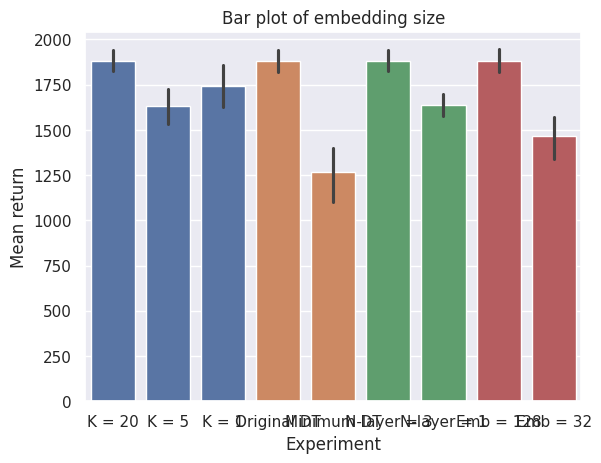

Write the Python code that produced this figure.
import seaborn as sns
import pandas as pd
import matplotlib.pyplot as plt
import scipy.stats as stats
xname = "Iterations"
yname = "Mean return"
Hue = "Experiment"
sns.set_theme()

def data():
    hopper_medium = {'Iterations': ['1', '2', '3', '4', '5', '6', '7', '8', '9', '10', ] * 5,
                     'Experiment': ['Emb = 128', ] * 50,
                     'Mean return': [1859.804665204311, 1837.9996388197612, 1953.6680811481378, 2210.738138707444,
                                     2041.4117609485409, 2179.5786037144935, 2109.241610885004, 2135.456658147526,
                                     2236.1526192185497, 2240.877187882299, 1553.1210530923697, 1682.247506042878,
                                     1810.520192630538, 1676.3729897207495, 2161.188785776537, 1837.8295300877041,
                                     1959.4078970045507, 1746.0207255718976, 1985.307056046958, 2082.6088482109476,
                                     1424.919733565525, 1478.8681819265403, 1922.8529673099395, 1793.245402764083,
                                     1731.5376020890806, 2069.6170586076664, 1797.9344567712944, 1741.4466612711,
                                     1904.0475928309374, 1888.080759291623, 1354.150395552294, 1729.5143049965648,
                                     1627.667420595084, 1978.8906468277676, 1739.8230976432105, 2002.001611128075,
                                     1892.6305627642892, 1995.8990930609548, 2102.4062348189036, 2197.5527427432676,
                                     1553.1210530923697, 1682.247506042878, 1810.520192630538, 1676.3729897207495,
                                     2161.188785776537, 1837.8295300877041, 1959.4078970045507, 1746.0207255718976,
                                     1985.307056046958, 2082.6088482109476]}

    df_hop_med = pd.DataFrame(hopper_medium)

    embed32 = {'Iterations': ['1', '2', '3', '4', '5', '6', '7', '8', '9', '10', ] * 3,
                     'Experiment': ['Emb = 32', ] * 30,
                     'Mean return': [1406.6735480498219,1862.818531825285,1507.5107394356612,1618.9647133158971,1489.741053724957,1646.2723436018462,1663.5653300759059,1943.5153846574924,1886.9267350132202,1723.8863182337666,
                                     390.6261999140848,1555.0532081995175,1659.8572147395912,1321.0654524050165,1716.4778362671857,1342.8106478274424,1646.2597326154,1772.4120576305268,1352.2477607856624,1740.7321959231754,
                                     658.564885427402,1280.5006572040845,1369.0308171293152,1464.8670726844177,1337.0791763197806,1251.9519978242993,1237.6238018067284,1291.7282096150532,1340.5226630580187,1496.9751993911268]}

    df_emb32 = pd.DataFrame(embed32)
    dfemb = pd.concat([df_hop_med,df_emb32], ignore_index=True)
    hopper_medium = {'Iterations': ['1', '2', '3', '4', '5', '6', '7', '8', '9', '10', ] * 5,
                     'Experiment': ['N-layer = 3', ] * 50,
                     'Mean return': [1859.804665204311, 1837.9996388197612, 1953.6680811481378, 2210.738138707444,
                                     2041.4117609485409, 2179.5786037144935, 2109.241610885004, 2135.456658147526,
                                     2236.1526192185497, 2240.877187882299, 1553.1210530923697, 1682.247506042878,
                                     1810.520192630538, 1676.3729897207495, 2161.188785776537, 1837.8295300877041,
                                     1959.4078970045507, 1746.0207255718976, 1985.307056046958, 2082.6088482109476,
                                     1424.919733565525, 1478.8681819265403, 1922.8529673099395, 1793.245402764083,
                                     1731.5376020890806, 2069.6170586076664, 1797.9344567712944, 1741.4466612711,
                                     1904.0475928309374, 1888.080759291623, 1354.150395552294, 1729.5143049965648,
                                     1627.667420595084, 1978.8906468277676, 1739.8230976432105, 2002.001611128075,
                                     1892.6305627642892, 1995.8990930609548, 2102.4062348189036, 2197.5527427432676,
                                     1553.1210530923697, 1682.247506042878, 1810.520192630538, 1676.3729897207495,
                                     2161.188785776537, 1837.8295300877041, 1959.4078970045507, 1746.0207255718976,
                                     1985.307056046958, 2082.6088482109476]}
    df_hop_med = pd.DataFrame(hopper_medium)
    hopper_nlayer1 = {'Iterations': ['1', '2', '3', '4', '5', '6', '7', '8', '9', '10', ] * 3,
                     'Experiment': ['N-layer = 1', ] * 30,
                     'Mean return': [1324.8764179526036, 1486.3195532838627, 1727.3422168594263, 1772.6555094137564, 1667.022199466885, 1781.4612387879095, 1727.1922913052226, 1416.076472034045, 1490.4316496815081, 1556.6003360274772,
                                     1258.976226208621,1749.2777231816058,1574.7692686281405,1519.4044085407936,1756.1961855837394,1683.8148325056623,1763.1305588916082,2134.224462208991,1825.9200589904365,1513.398527098047,
                                     1414.9620992778757,1610.869162137964,1629.258381538441,1745.4969042044322,1656.683632111396,1708.650732516632,1688.8932842478287,1451.7446706289638,1802.4422090599357,1715.7535693268885]}
    dfnlayer = pd.DataFrame(hopper_nlayer1)
    dfnlayer1 = pd.concat([df_hop_med,dfnlayer], ignore_index=True)
    hopper_medium = {'Iterations': ['1', '2', '3', '4', '5', '6', '7', '8', '9', '10', ] * 5,
                     'Experiment': ['Original DT', ] * 50,
                     'Mean return': [1859.804665204311, 1837.9996388197612, 1953.6680811481378, 2210.738138707444,
                                     2041.4117609485409, 2179.5786037144935, 2109.241610885004, 2135.456658147526,
                                     2236.1526192185497, 2240.877187882299, 1553.1210530923697, 1682.247506042878,
                                     1810.520192630538, 1676.3729897207495, 2161.188785776537, 1837.8295300877041,
                                     1959.4078970045507, 1746.0207255718976, 1985.307056046958, 2082.6088482109476,
                                     1424.919733565525, 1478.8681819265403, 1922.8529673099395, 1793.245402764083,
                                     1731.5376020890806, 2069.6170586076664, 1797.9344567712944, 1741.4466612711,
                                     1904.0475928309374, 1888.080759291623, 1354.150395552294, 1729.5143049965648,
                                     1627.667420595084, 1978.8906468277676, 1739.8230976432105, 2002.001611128075,
                                     1892.6305627642892, 1995.8990930609548, 2102.4062348189036, 2197.5527427432676,
                                     1553.1210530923697, 1682.247506042878, 1810.520192630538, 1676.3729897207495,
                                     2161.188785776537, 1837.8295300877041, 1959.4078970045507, 1746.0207255718976,
                                     1985.307056046958, 2082.6088482109476]}
    df_hop_med = pd.DataFrame(hopper_medium)
    hopper_mindt = {'Iterations': ['1', '2', '3', '4', '5', '6', '7', '8', '9', '10', ] * 3,
                      'Experiment': ['Minimum DT', ] * 30,
                      'Mean return': [250.12378689774403,1456.4507829187748,1111.72079866519,1762.856067629367,1355.7399761988643,1318.9966613164786,1542.4961287115125,1255.596126096905,1365.0376325624284,1340.1102168342213,
                                      220.0319396679766,1148.4111140249445,872.2300546266534,1008.1851710239793,1273.963294387672,1379.015735459281,1615.944364441793,1251.413717718331,1301.4336330847157,1427.377734489547,
                                      357.0947944669367,1040.0626067075182,1301.1592069777143,1382.2740879763408, 1588.3549194664586,1805.9100712870538,1835.7447286473691,917.1823324860864,1875.205117897479,1664.9020483236538]}
    dfmindt = pd.DataFrame(hopper_mindt)
    dfmindtall = pd.concat([df_hop_med, dfmindt], ignore_index=True)
    return dfmindtall,dfnlayer1,dfemb
##########K=1,5,20
def contextlength():
    hopper_medium= {'Iterations': ['1','2','3','4','5','6','7','8','9','10',]*5,
            'Experiment': ['K = 20', ]*50,
            'Mean return':[1859.804665204311,1837.9996388197612,1953.6680811481378,2210.738138707444,2041.4117609485409,2179.5786037144935,2109.241610885004,2135.456658147526,2236.1526192185497,2240.877187882299,1553.1210530923697,1682.247506042878,1810.520192630538,1676.3729897207495,2161.188785776537,1837.8295300877041,1959.4078970045507,1746.0207255718976,1985.307056046958,2082.6088482109476,1424.919733565525,1478.8681819265403,1922.8529673099395,1793.245402764083,1731.5376020890806,2069.6170586076664,1797.9344567712944,1741.4466612711,1904.0475928309374,1888.080759291623,1354.150395552294,1729.5143049965648,1627.667420595084 ,1978.8906468277676 ,1739.8230976432105 ,2002.001611128075 ,1892.6305627642892 ,1995.8990930609548 ,2102.4062348189036 ,2197.5527427432676 ,1553.1210530923697 ,1682.247506042878 ,1810.520192630538,1676.3729897207495 ,2161.188785776537 ,1837.8295300877041 ,1959.4078970045507 ,1746.0207255718976 ,1985.307056046958 ,2082.6088482109476]}

    df_hop_med = pd.DataFrame(hopper_medium)

    budget_k5 = {'Iterations': ['1','2','3','4','5','6','7','8','9','10',]*3,
            'Experiment': ['K = 5', ]*30,
            'Mean return':[929.889915580866,1267.8534715781657,1347.0512460314549,1543.764168925626,2186.2697099800716,1528.4027689522961,1251.122708583105,1833.6964970612507,1794.3719624843113,1758.1931213482885,
                           1485.4159154408353,1691.0873850169307,1277.3686626547974,1719.1778401001013,1759.5570404938312,2007.7914476232281,1882.2976783638771,1623.7984028847595,2051.27295315548,1388.8685049692026,
                           1882.7095825151587,1710.488235227296,2101.318711083558,1743.4641779281321,1406.8824779287932,1514.3695689051121,1526.1721483650754,1643.3041808099958,1531.5176334070075,1554.256295111927]}
    df_k5 = pd.DataFrame(budget_k5)
    datahoppercontext1 = {'Iterations':['1', '2', '3', '4', '5', '6', '7', '8', '9', '10']*3,
                         'Experiment':['K = 1',]*30,
                         'Mean return':[1446.427381513132,1960.5035928371872,1489.470048374079,1383.6296712793185,1665.965345582064,
                                         2107.0242538259718,1933.8261302498381,1550.5193196775197,1733.8663468684829,1651.1515142563803,
                                         2263.932541025879,1330.33039027659,1396.373019364958,1955.849212704823,1926.0722404255587,
                                         1554.880785644492,1791.5081008736881,2012.323439869138,1847.4784833242477,1655.3673663175623,
                                         2438.6452938384614,1402.7939983657584,1630.2687564032321,1418.5316679417624,2077.8000003901393,
                                         1045.7599517575554,1496.9321694844787,1923.9866657322802,1855.3003743077577,
                                         2302.383151428203]}
    df_k1 = pd.DataFrame(datahoppercontext1)
    dfcontextlength = pd.concat([df_hop_med,df_k5,df_k1], ignore_index=True)
    print(dfcontextlength)
    sns.lineplot(data=dfcontextlength, x=xname, y=yname, hue=Hue).set(title='Hopper context length budget transformer')  # style="event")
    plt.show()
#contextlength()

def stat():
    hopper_medium = {'Iterations': ['1', '2', '3', '4', '5', '6', '7', '8', '9', '10', ] * 5,
                     'Experiment': ['K = 20', ] * 50,
                     'Mean return': [1859.804665204311, 1837.9996388197612, 1953.6680811481378, 2210.738138707444,
                                     2041.4117609485409, 2179.5786037144935, 2109.241610885004, 2135.456658147526,
                                     2236.1526192185497, 2240.877187882299, 1553.1210530923697, 1682.247506042878,
                                     1810.520192630538, 1676.3729897207495, 2161.188785776537, 1837.8295300877041,
                                     1959.4078970045507, 1746.0207255718976, 1985.307056046958, 2082.6088482109476,
                                     1424.919733565525, 1478.8681819265403, 1922.8529673099395, 1793.245402764083,
                                     1731.5376020890806, 2069.6170586076664, 1797.9344567712944, 1741.4466612711,
                                     1904.0475928309374, 1888.080759291623, 1354.150395552294, 1729.5143049965648,
                                     1627.667420595084, 1978.8906468277676, 1739.8230976432105, 2002.001611128075,
                                     1892.6305627642892, 1995.8990930609548, 2102.4062348189036, 2197.5527427432676,
                                     1553.1210530923697, 1682.247506042878, 1810.520192630538, 1676.3729897207495,
                                     2161.188785776537, 1837.8295300877041, 1959.4078970045507, 1746.0207255718976,
                                     1985.307056046958, 2082.6088482109476]}

    df_hop_med = pd.DataFrame(hopper_medium)
    budget_k5 = {'Iterations': ['1', '2', '3', '4', '5', '6', '7', '8', '9', '10', ] * 3,
                 'Experiment': ['K = 5', ] * 30,
                 'Mean return': [929.889915580866, 1267.8534715781657, 1347.0512460314549, 1543.764168925626,
                                 2186.2697099800716, 1528.4027689522961, 1251.122708583105, 1833.6964970612507,
                                 1794.3719624843113, 1758.1931213482885,
                                 1485.4159154408353, 1691.0873850169307, 1277.3686626547974, 1719.1778401001013,
                                 1759.5570404938312, 2007.7914476232281, 1882.2976783638771, 1623.7984028847595,
                                 2051.27295315548, 1388.8685049692026,
                                 1882.7095825151587, 1710.488235227296, 2101.318711083558, 1743.4641779281321,
                                 1406.8824779287932, 1514.3695689051121, 1526.1721483650754, 1643.3041808099958,
                                 1531.5176334070075, 1554.256295111927]}
    df_k5 = pd.DataFrame(budget_k5)
    datahoppercontext1 = {'Iterations': ['1', '2', '3', '4', '5', '6', '7', '8', '9', '10'] * 3,
                          'Experiment': ['K = 1', ] * 30,
                          'Mean return': [1446.427381513132, 1960.5035928371872, 1489.470048374079, 1383.6296712793185,
                                          1665.965345582064,
                                          2107.0242538259718, 1933.8261302498381, 1550.5193196775197,
                                          1733.8663468684829, 1651.1515142563803,
                                          2263.932541025879, 1330.33039027659, 1396.373019364958, 1955.849212704823,
                                          1926.0722404255587,
                                          1554.880785644492, 1791.5081008736881, 2012.323439869138, 1847.4784833242477,
                                          1655.3673663175623,
                                          2438.6452938384614, 1402.7939983657584, 1630.2687564032321,
                                          1418.5316679417624, 2077.8000003901393,
                                          1045.7599517575554, 1496.9321694844787, 1923.9866657322802,
                                          1855.3003743077577,
                                          2302.383151428203]}
    df_k1 = pd.DataFrame(datahoppercontext1)
    df_k1_last = df_k1[df_k1["Iterations"] == '10']
    df_k5_last = df_k5[df_k5["Iterations"] == '10']
    df_hop_med = df_hop_med[df_hop_med["Iterations"] == '10']

    print("hopper original vs hopper k=1", stats.ttest_ind(df_hop_med['Mean return'], df_k1_last['Mean return'],equal_var= False))
    print("hopper original vs hopper k=5",stats.ttest_ind(df_hop_med['Mean return'], df_k5_last['Mean return'], equal_var=False))

    df_hop_med = pd.DataFrame(hopper_medium)

    embed32 = {'Iterations': ['1', '2', '3', '4', '5', '6', '7', '8', '9', '10', ] * 3,
                     'Experiment': ['Emb = 32', ] * 30,
                     'Mean return': [1406.6735480498219,1862.818531825285,1507.5107394356612,1618.9647133158971,1489.741053724957,1646.2723436018462,1663.5653300759059,1943.5153846574924,1886.9267350132202,1723.8863182337666,
                                     390.6261999140848,1555.0532081995175,1659.8572147395912,1321.0654524050165,1716.4778362671857,1342.8106478274424,1646.2597326154,1772.4120576305268,1352.2477607856624,1740.7321959231754,
                                     658.564885427402,1280.5006572040845,1369.0308171293152,1464.8670726844177,1337.0791763197806,1251.9519978242993,1237.6238018067284,1291.7282096150532,1340.5226630580187,1496.9751993911268]}

    df_emb32 = pd.DataFrame(embed32)
    df_emb32_last = df_emb32[df_emb32["Iterations"] == '10']

    print("hopper original vs hopper emb = 32",stats.ttest_ind(df_hop_med['Mean return'], df_emb32_last['Mean return'], equal_var=False))

    hopper_nlayer1 = {'Iterations': ['1', '2', '3', '4', '5', '6', '7', '8', '9', '10', ] * 3,
                     'Experiment': ['N-layer = 1', ] * 30,
                     'Mean return': [1324.8764179526036, 1486.3195532838627, 1727.3422168594263, 1772.6555094137564, 1667.022199466885, 1781.4612387879095, 1727.1922913052226, 1416.076472034045, 1490.4316496815081, 1556.6003360274772,
                                     1258.976226208621,1749.2777231816058,1574.7692686281405,1519.4044085407936,1756.1961855837394,1683.8148325056623,1763.1305588916082,2134.224462208991,1825.9200589904365,1513.398527098047,
                                     1414.9620992778757,1610.869162137964,1629.258381538441,1745.4969042044322,1656.683632111396,1708.650732516632,1688.8932842478287,1451.7446706289638,1802.4422090599357,1715.7535693268885]}
    df_nlayer = pd.DataFrame(hopper_nlayer1)
    df_nlayer_last = df_nlayer[df_nlayer["Iterations"] == '10']
    print("hopper original vs hopper nlayer 1",stats.ttest_ind(df_hop_med['Mean return'], df_nlayer_last['Mean return'], equal_var=False))


    hopper_mindt = {'Iterations': ['1', '2', '3', '4', '5', '6', '7', '8', '9', '10', ] * 3,
                    'Experiment': ['Minimum DT', ] * 30,
                    'Mean return': [250.12378689774403, 1456.4507829187748, 1111.72079866519, 1762.856067629367,
                                    1355.7399761988643, 1318.9966613164786, 1542.4961287115125, 1255.596126096905,
                                    1365.0376325624284, 1340.1102168342213,
                                    220.0319396679766, 1148.4111140249445, 872.2300546266534, 1008.1851710239793,
                                    1273.963294387672, 1379.015735459281, 1615.944364441793, 1251.413717718331,
                                    1301.4336330847157, 1427.377734489547,
                                    357.0947944669367, 1040.0626067075182, 1301.1592069777143, 1382.2740879763408,
                                    1588.3549194664586, 1805.9100712870538, 1835.7447286473691, 917.1823324860864,
                                    1875.205117897479, 1664.9020483236538]}
    dfmindt = pd.DataFrame(hopper_mindt)
    df_mindt_last = dfmindt[dfmindt["Iterations"] == '10']
    print("hopper original vs hopper min dt",stats.ttest_ind(df_hop_med['Mean return'], df_mindt_last['Mean return'], equal_var=False))

    print("hopper k=1 vs k=5 dt",stats.ttest_ind(df_k1_last['Mean return'], df_k5_last['Mean return'], equal_var=False))


    print("mean hopper medium =" + str(df_hop_med['Mean return'].mean())+ " variance =" +str(df_hop_med['Mean return'].std()))
    print("mean embedding=" + str(df_emb32_last['Mean return'].mean())+ " variance =" +str(df_emb32_last['Mean return'].std()))
    print("mean k =1 =" + str(df_k1_last['Mean return'].mean())+ " variance =" +str(df_k1_last['Mean return'].std()))
    print("mean k =5 =" + str(df_k5_last['Mean return'].mean())+ " variance =" +str(df_k5_last['Mean return'].std()))

    print("mean nlayer =" + str(df_nlayer_last['Mean return'].mean())+ " variance =" +str(df_nlayer_last['Mean return'].std()))
    print("mean min dt =" + str(df_mindt_last['Mean return'].mean())+ " variance =" +str(df_mindt_last['Mean return'].std()))
stat()
def embedding32():
    hopper_medium = {'Iterations': ['1', '2', '3', '4', '5', '6', '7', '8', '9', '10', ] * 5,
                     'Experiment': ['Emb = 128', ] * 50,
                     'Mean return': [1859.804665204311, 1837.9996388197612, 1953.6680811481378, 2210.738138707444,
                                     2041.4117609485409, 2179.5786037144935, 2109.241610885004, 2135.456658147526,
                                     2236.1526192185497, 2240.877187882299, 1553.1210530923697, 1682.247506042878,
                                     1810.520192630538, 1676.3729897207495, 2161.188785776537, 1837.8295300877041,
                                     1959.4078970045507, 1746.0207255718976, 1985.307056046958, 2082.6088482109476,
                                     1424.919733565525, 1478.8681819265403, 1922.8529673099395, 1793.245402764083,
                                     1731.5376020890806, 2069.6170586076664, 1797.9344567712944, 1741.4466612711,
                                     1904.0475928309374, 1888.080759291623, 1354.150395552294, 1729.5143049965648,
                                     1627.667420595084, 1978.8906468277676, 1739.8230976432105, 2002.001611128075,
                                     1892.6305627642892, 1995.8990930609548, 2102.4062348189036, 2197.5527427432676,
                                     1553.1210530923697, 1682.247506042878, 1810.520192630538, 1676.3729897207495,
                                     2161.188785776537, 1837.8295300877041, 1959.4078970045507, 1746.0207255718976,
                                     1985.307056046958, 2082.6088482109476]}

    df_hop_med = pd.DataFrame(hopper_medium)

    embed32 = {'Iterations': ['1', '2', '3', '4', '5', '6', '7', '8', '9', '10', ] * 3,
                     'Experiment': ['Emb = 32', ] * 30,
                     'Mean return': [1406.6735480498219,1862.818531825285,1507.5107394356612,1618.9647133158971,1489.741053724957,1646.2723436018462,1663.5653300759059,1943.5153846574924,1886.9267350132202,1723.8863182337666,
                                     390.6261999140848,1555.0532081995175,1659.8572147395912,1321.0654524050165,1716.4778362671857,1342.8106478274424,1646.2597326154,1772.4120576305268,1352.2477607856624,1740.7321959231754,
                                     658.564885427402,1280.5006572040845,1369.0308171293152,1464.8670726844177,1337.0791763197806,1251.9519978242993,1237.6238018067284,1291.7282096150532,1340.5226630580187,1496.9751993911268]}

    df_emb32 = pd.DataFrame(embed32)
    dfemb = pd.concat([df_hop_med,df_emb32], ignore_index=True)
    sns.lineplot(data=dfemb, x=xname, y=yname, hue=Hue).set(title='Hopper embedding budget transformer')  # style="event")
    plt.show()
#embedding32()
def nlayer1():
    hopper_medium = {'Iterations': ['1', '2', '3', '4', '5', '6', '7', '8', '9', '10', ] * 5,
                     'Experiment': ['N-layer = 3', ] * 50,
                     'Mean return': [1859.804665204311, 1837.9996388197612, 1953.6680811481378, 2210.738138707444,
                                     2041.4117609485409, 2179.5786037144935, 2109.241610885004, 2135.456658147526,
                                     2236.1526192185497, 2240.877187882299, 1553.1210530923697, 1682.247506042878,
                                     1810.520192630538, 1676.3729897207495, 2161.188785776537, 1837.8295300877041,
                                     1959.4078970045507, 1746.0207255718976, 1985.307056046958, 2082.6088482109476,
                                     1424.919733565525, 1478.8681819265403, 1922.8529673099395, 1793.245402764083,
                                     1731.5376020890806, 2069.6170586076664, 1797.9344567712944, 1741.4466612711,
                                     1904.0475928309374, 1888.080759291623, 1354.150395552294, 1729.5143049965648,
                                     1627.667420595084, 1978.8906468277676, 1739.8230976432105, 2002.001611128075,
                                     1892.6305627642892, 1995.8990930609548, 2102.4062348189036, 2197.5527427432676,
                                     1553.1210530923697, 1682.247506042878, 1810.520192630538, 1676.3729897207495,
                                     2161.188785776537, 1837.8295300877041, 1959.4078970045507, 1746.0207255718976,
                                     1985.307056046958, 2082.6088482109476]}
    df_hop_med = pd.DataFrame(hopper_medium)
    hopper_nlayer1 = {'Iterations': ['1', '2', '3', '4', '5', '6', '7', '8', '9', '10', ] * 3,
                     'Experiment': ['N-layer = 1', ] * 30,
                     'Mean return': [1324.8764179526036, 1486.3195532838627, 1727.3422168594263, 1772.6555094137564, 1667.022199466885, 1781.4612387879095, 1727.1922913052226, 1416.076472034045, 1490.4316496815081, 1556.6003360274772,
                                     1258.976226208621,1749.2777231816058,1574.7692686281405,1519.4044085407936,1756.1961855837394,1683.8148325056623,1763.1305588916082,2134.224462208991,1825.9200589904365,1513.398527098047,
                                     1414.9620992778757,1610.869162137964,1629.258381538441,1745.4969042044322,1656.683632111396,1708.650732516632,1688.8932842478287,1451.7446706289638,1802.4422090599357,1715.7535693268885]}
    dfnlayer = pd.DataFrame(hopper_nlayer1)
    dfnlayer1 = pd.concat([df_hop_med,dfnlayer], ignore_index=True)
    sns.lineplot(data=dfnlayer1, x=xname, y=yname, hue=Hue).set(title='Hopper n-layer budget transformer')  # style="event")
    plt.show()
#nlayer1()
def minbudget():
    hopper_medium = {'Iterations': ['1', '2', '3', '4', '5', '6', '7', '8', '9', '10', ] * 5,
                     'Experiment': ['Original DT', ] * 50,
                     'Mean return': [1859.804665204311, 1837.9996388197612, 1953.6680811481378, 2210.738138707444,
                                     2041.4117609485409, 2179.5786037144935, 2109.241610885004, 2135.456658147526,
                                     2236.1526192185497, 2240.877187882299, 1553.1210530923697, 1682.247506042878,
                                     1810.520192630538, 1676.3729897207495, 2161.188785776537, 1837.8295300877041,
                                     1959.4078970045507, 1746.0207255718976, 1985.307056046958, 2082.6088482109476,
                                     1424.919733565525, 1478.8681819265403, 1922.8529673099395, 1793.245402764083,
                                     1731.5376020890806, 2069.6170586076664, 1797.9344567712944, 1741.4466612711,
                                     1904.0475928309374, 1888.080759291623, 1354.150395552294, 1729.5143049965648,
                                     1627.667420595084, 1978.8906468277676, 1739.8230976432105, 2002.001611128075,
                                     1892.6305627642892, 1995.8990930609548, 2102.4062348189036, 2197.5527427432676,
                                     1553.1210530923697, 1682.247506042878, 1810.520192630538, 1676.3729897207495,
                                     2161.188785776537, 1837.8295300877041, 1959.4078970045507, 1746.0207255718976,
                                     1985.307056046958, 2082.6088482109476]}
    df_hop_med = pd.DataFrame(hopper_medium)
    hopper_mindt = {'Iterations': ['1', '2', '3', '4', '5', '6', '7', '8', '9', '10', ] * 3,
                      'Experiment': ['Minimum DT', ] * 30,
                      'Mean return': [250.12378689774403,1456.4507829187748,1111.72079866519,1762.856067629367,1355.7399761988643,1318.9966613164786,1542.4961287115125,1255.596126096905,1365.0376325624284,1340.1102168342213,
                                      220.0319396679766,1148.4111140249445,872.2300546266534,1008.1851710239793,1273.963294387672,1379.015735459281,1615.944364441793,1251.413717718331,1301.4336330847157,1427.377734489547,
                                      357.0947944669367,1040.0626067075182,1301.1592069777143,1382.2740879763408, 1588.3549194664586,1805.9100712870538,1835.7447286473691,917.1823324860864,1875.205117897479,1664.9020483236538]}
    dfmindt = pd.DataFrame(hopper_mindt)
    dfmindtall = pd.concat([df_hop_med, dfmindt], ignore_index=True)
    sns.lineplot(data=dfmindtall, x=xname, y=yname, hue=Hue).set(title='Hopper minimum budget transformer')  # style="event")
    plt.show()
#minbudget()

def barplot():
    hopper_medium= {'Iterations': ['1','2','3','4','5','6','7','8','9','10',]*5,
            'Experiment': ['K = 20', ]*50,
            'Mean return':[1859.804665204311,1837.9996388197612,1953.6680811481378,2210.738138707444,2041.4117609485409,2179.5786037144935,2109.241610885004,2135.456658147526,2236.1526192185497,2240.877187882299,1553.1210530923697,1682.247506042878,1810.520192630538,1676.3729897207495,2161.188785776537,1837.8295300877041,1959.4078970045507,1746.0207255718976,1985.307056046958,2082.6088482109476,1424.919733565525,1478.8681819265403,1922.8529673099395,1793.245402764083,1731.5376020890806,2069.6170586076664,1797.9344567712944,1741.4466612711,1904.0475928309374,1888.080759291623,1354.150395552294,1729.5143049965648,1627.667420595084 ,1978.8906468277676 ,1739.8230976432105 ,2002.001611128075 ,1892.6305627642892 ,1995.8990930609548 ,2102.4062348189036 ,2197.5527427432676 ,1553.1210530923697 ,1682.247506042878 ,1810.520192630538,1676.3729897207495 ,2161.188785776537 ,1837.8295300877041 ,1959.4078970045507 ,1746.0207255718976 ,1985.307056046958 ,2082.6088482109476]}

    df_hop_med = pd.DataFrame(hopper_medium)

    budget_k5 = {'Iterations': ['1','2','3','4','5','6','7','8','9','10',]*3,
            'Experiment': ['K = 5', ]*30,
            'Mean return':[929.889915580866,1267.8534715781657,1347.0512460314549,1543.764168925626,2186.2697099800716,1528.4027689522961,1251.122708583105,1833.6964970612507,1794.3719624843113,1758.1931213482885,
                           1485.4159154408353,1691.0873850169307,1277.3686626547974,1719.1778401001013,1759.5570404938312,2007.7914476232281,1882.2976783638771,1623.7984028847595,2051.27295315548,1388.8685049692026,
                           1882.7095825151587,1710.488235227296,2101.318711083558,1743.4641779281321,1406.8824779287932,1514.3695689051121,1526.1721483650754,1643.3041808099958,1531.5176334070075,1554.256295111927]}
    df_k5 = pd.DataFrame(budget_k5)
    datahoppercontext1 = {'Iterations':['1', '2', '3', '4', '5', '6', '7', '8', '9', '10']*3,
                         'Experiment':['K = 1',]*30,
                         'Mean return':[1446.427381513132,1960.5035928371872,1489.470048374079,1383.6296712793185,1665.965345582064,
                                         2107.0242538259718,1933.8261302498381,1550.5193196775197,1733.8663468684829,1651.1515142563803,
                                         2263.932541025879,1330.33039027659,1396.373019364958,1955.849212704823,1926.0722404255587,
                                         1554.880785644492,1791.5081008736881,2012.323439869138,1847.4784833242477,1655.3673663175623,
                                         2438.6452938384614,1402.7939983657584,1630.2687564032321,1418.5316679417624,2077.8000003901393,
                                         1045.7599517575554,1496.9321694844787,1923.9866657322802,1855.3003743077577,
                                         2302.383151428203]}
    df_k1 = pd.DataFrame(datahoppercontext1)
    dfcontextlength = pd.concat([df_hop_med,df_k5,df_k1], ignore_index=True)
    ax = sns.barplot(x="Experiment", y="Mean return", data=dfcontextlength).set(title='Bar plot of context length')
    plt.show()

    dfmindtall,dfnlayer1,dfemb = data()
    ax = sns.barplot(x="Experiment", y="Mean return", data=dfmindtall).set(title='Bar plot of minimum DT')
    plt.show()
    ax = sns.barplot(x="Experiment", y="Mean return", data=dfnlayer1).set(title='Bar plot of N-layer')
    plt.show()
    ax = sns.barplot(x="Experiment", y="Mean return", data=dfemb).set(title='Bar plot of embedding size')
    plt.show()

barplot()